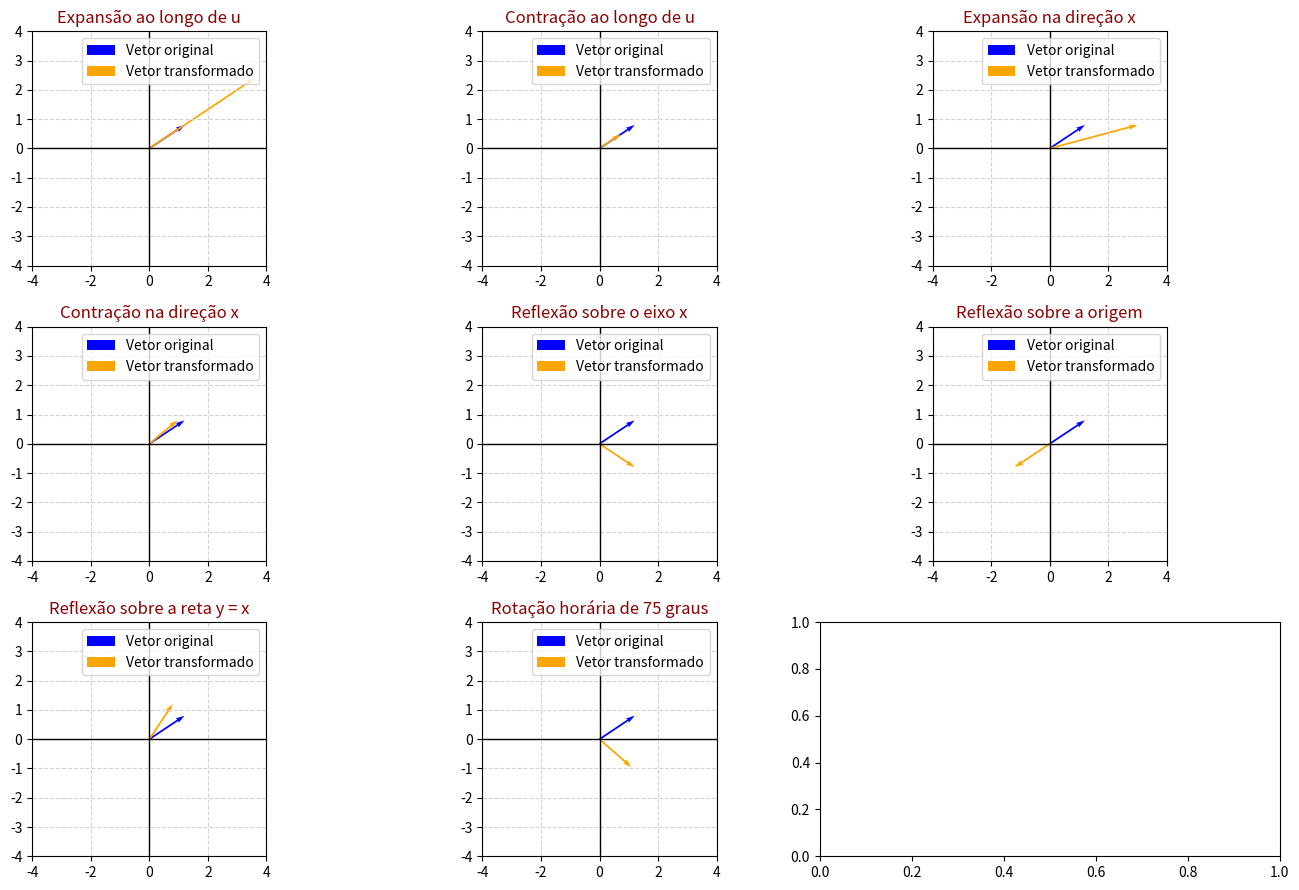

The script that saved this image:
import numpy as np
import matplotlib.pyplot as plt

# Definindo o vetor inicial
v = np.array([[1.2], [0.8]])  # Vetor (1.2, 0.8)

# Função para desenhar os vetores 
def plot_vector(ax, v, color='purple', label=None):
    ax.quiver(0, 0, v[0, 0], v[1, 0], angles='xy', scale_units='xy', scale=1, color=color, label=label)

# Funções de Transformações Lineares
def expand_u(v):
    return 3 * v  # Expansão  ao longo do vetor u

def contract_u(v):
    return 0.6 * v  # Contração  ao longo do vetor u

def expand_x(v):
    return np.array([[2.5 * v[0, 0]], [v[1, 0]]])  # Expansão  na direção do eixo x

def contract_x(v):
    return np.array([[0.8 * v[0, 0]], [v[1, 0]]])  # Contração na direção do eixo x

def reflect_x(v):
    return np.array([[v[0, 0]], [-v[1, 0]]])  # Reflexão sobre o eixo x

def reflect_origin(v):
    return -v  # Reflexão sobre a origem

def reflect_y_equals_x(v):
    return np.array([[v[1, 0]], [v[0, 0]]])  # Reflexão sobre a reta y = x

# Alterando o ângulo da rotação para 75 graus (π/2.4)
def rotate_clockwise(v, phi):
    rotation_matrix = np.array([[np.cos(phi), np.sin(phi)],
                                [-np.sin(phi), np.cos(phi)]])
    return rotation_matrix @ v  # Rotação horária

# Definindo o ângulo para a rotação (75 graus)
phi = np.pi / 2.4  # Ângulo de 75 graus

# Lista de transformações e suas descrições
transformations = [
    (expand_u, "Expansão ao longo de u"),
    (contract_u, "Contração ao longo de u"),
    (expand_x, "Expansão na direção x"),
    (contract_x, "Contração na direção x"),
    (reflect_x, "Reflexão sobre o eixo x"),
    (reflect_origin, "Reflexão sobre a origem"),
    (reflect_y_equals_x, "Reflexão sobre a reta y = x"),
    (lambda v: rotate_clockwise(v, phi), "Rotação horária de 75 graus")
]

# Criando o gráfico 
fig, axs = plt.subplots(3, 3, figsize=(14, 9))

# Repetindo sobre as transformações e suas descrições
for ax, (transformation, description) in zip(axs.flatten()[:len(transformations)], transformations):
    ax.set_xlim(-4, 4)
    ax.set_ylim(-4, 4)
    ax.axhline(0, color='black', lw=1)
    ax.axvline(0, color='black', lw=1)
    ax.grid(True, linestyle='--', color='lightgray')
    
    # Aplicando a transformação
    transformed_vector = transformation(v)
    
    # DEsenhando o vetor original
    plot_vector(ax, v, color='blue', label='Vetor original')
    
    # Desenhando o vetor transformado
    plot_vector(ax, transformed_vector, color='orange', label='Vetor transformado')
    
    ax.set_title(description, fontsize=12, color='darkred')
    ax.set_aspect('equal')
    ax.legend()

# Ajustando o layout
plt.tight_layout()
plt.show()
